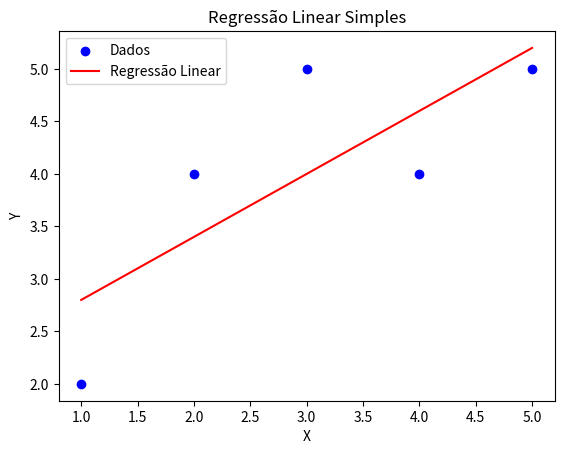

Write the Python code that produced this figure.
# Bibliotecas Utilizadas
# Pandas: Para manipulação e análise de dados.
# NumPy: Para operações matemáticas e estatísticas.
# Scipy: Para cálculos estatísticos avançados.
# Scikit-learn: Para modelagem e análise preditiva.

# Resumo dos Comandos Utilizados
# Operação	Biblioteca	Comando
# Média	pandas	df['coluna'].mean()
# Desvio Padrão	pandas	df['coluna'].std()
# Soma	pandas	df['coluna'].sum()
# Mediana	pandas	df['coluna'].median()
# Contagem	pandas	df['coluna'].count()
# Variância	pandas	df['coluna'].var()
# Inclinação (Slope)	scipy.stats	stats.linregress(X, Y).slope
# Interceptação (Intercept)	scipy.stats	stats.linregress(X, Y).intercept
# R²	scipy.stats	(stats.linregress(X, Y).rvalue)**2
# Regressão Linear	scikit-learn	modelo.fit(X, Y) seguido de modelo.coef_ e modelo.intercept_
# Plotagem de Gráfico	matplotlib	plt.scatter(), plt.plot(), plt.show()

# [redacted]

# Importar bibliotecas e carregar dados
import pandas as pd
import numpy as np

# Exemplo de DataFrame
dados = {
    'Valores': [10, 20, 20, 40, 50, 50, 50, 60, 70, 80]
}
df = pd.DataFrame(dados)
print(df)

# Cálculo da Média
# A média é a soma de todos os valores dividida pelo número de observações.
media = df['Valores'].mean()
print(f"Média: {media}")

# Cálculo do Desvio Padrão
# O desvio padrão mede a dispersão dos dados em relação à média.
desvio_padrao = df['Valores'].std()
print(f"Desvio Padrão: {desvio_padrao}")

# Cálculo da Soma
# A soma total dos valores.
soma = df['Valores'].sum()
print(f"Soma: {soma}")

# Cálculo da Mediana
# A mediana é o valor central que divide o conjunto de dados em duas partes iguais.
mediana = df['Valores'].median()
print(f"Mediana: {mediana}")

# Cálculo da Contagem
# A contagem total de observações.
contagem = df['Valores'].count()
print(f"Contagem: {contagem}")

# Cálculo da Variância
# A variância mede a variabilidade dos dados em relação à média.
variancia = df['Valores'].var()
print(f"Variância: {variancia}")

# Regressão Linear
# A regressão linear é uma técnica estatística para modelar a relação entre uma variável dependente e uma ou mais variáveis independentes. Abaixo será exemplificado a regressão linear simples (uma variável independente).

# Conjunto de dados de exemplo
dados_reg = {

    'X': [1, 2, 3, 4, 5],

    'Y': [2, 4, 5, 4, 5]
}
df_reg = pd.DataFrame(dados_reg)
print(df_reg)

# Cálculo da Inclinação (Slope) e Interceptação (Intercept)
from scipy import stats

slope, intercept, r_value, p_value, std_err = stats.linregress(df_reg['X'], df_reg['Y'])

print(f"Inclinação (Slope): {slope}")
print(f"Interceptação (Intercept): {intercept}")

# Cálculo do Coeficiente de Determinação (R²)
# O R² indica a proporção da variabilidade da variável dependente que é explicada pelo modelo.
r_squared = r_value**2
print(f"R²: {r_squared}")

# Plotando o Gráfico de Regressão Linear
# Usar a biblioteca matplotlib para plotar o gráfico de regressão linear.
import matplotlib.pyplot as plt

# Dados de entrada
X = df_reg['X']
Y = df_reg['Y']

# Calculando os valores previstos pela regressão linear
Y_pred = intercept + slope * X

# Plotando os dados e a linha de regressão
plt.scatter(X, Y, color='blue', label='Dados')
plt.plot(X, Y_pred, color='red', label='Regressão Linear')
plt.xlabel('X')
plt.ylabel('Y')
plt.title('Regressão Linear Simples')
plt.legend()
plt.show()